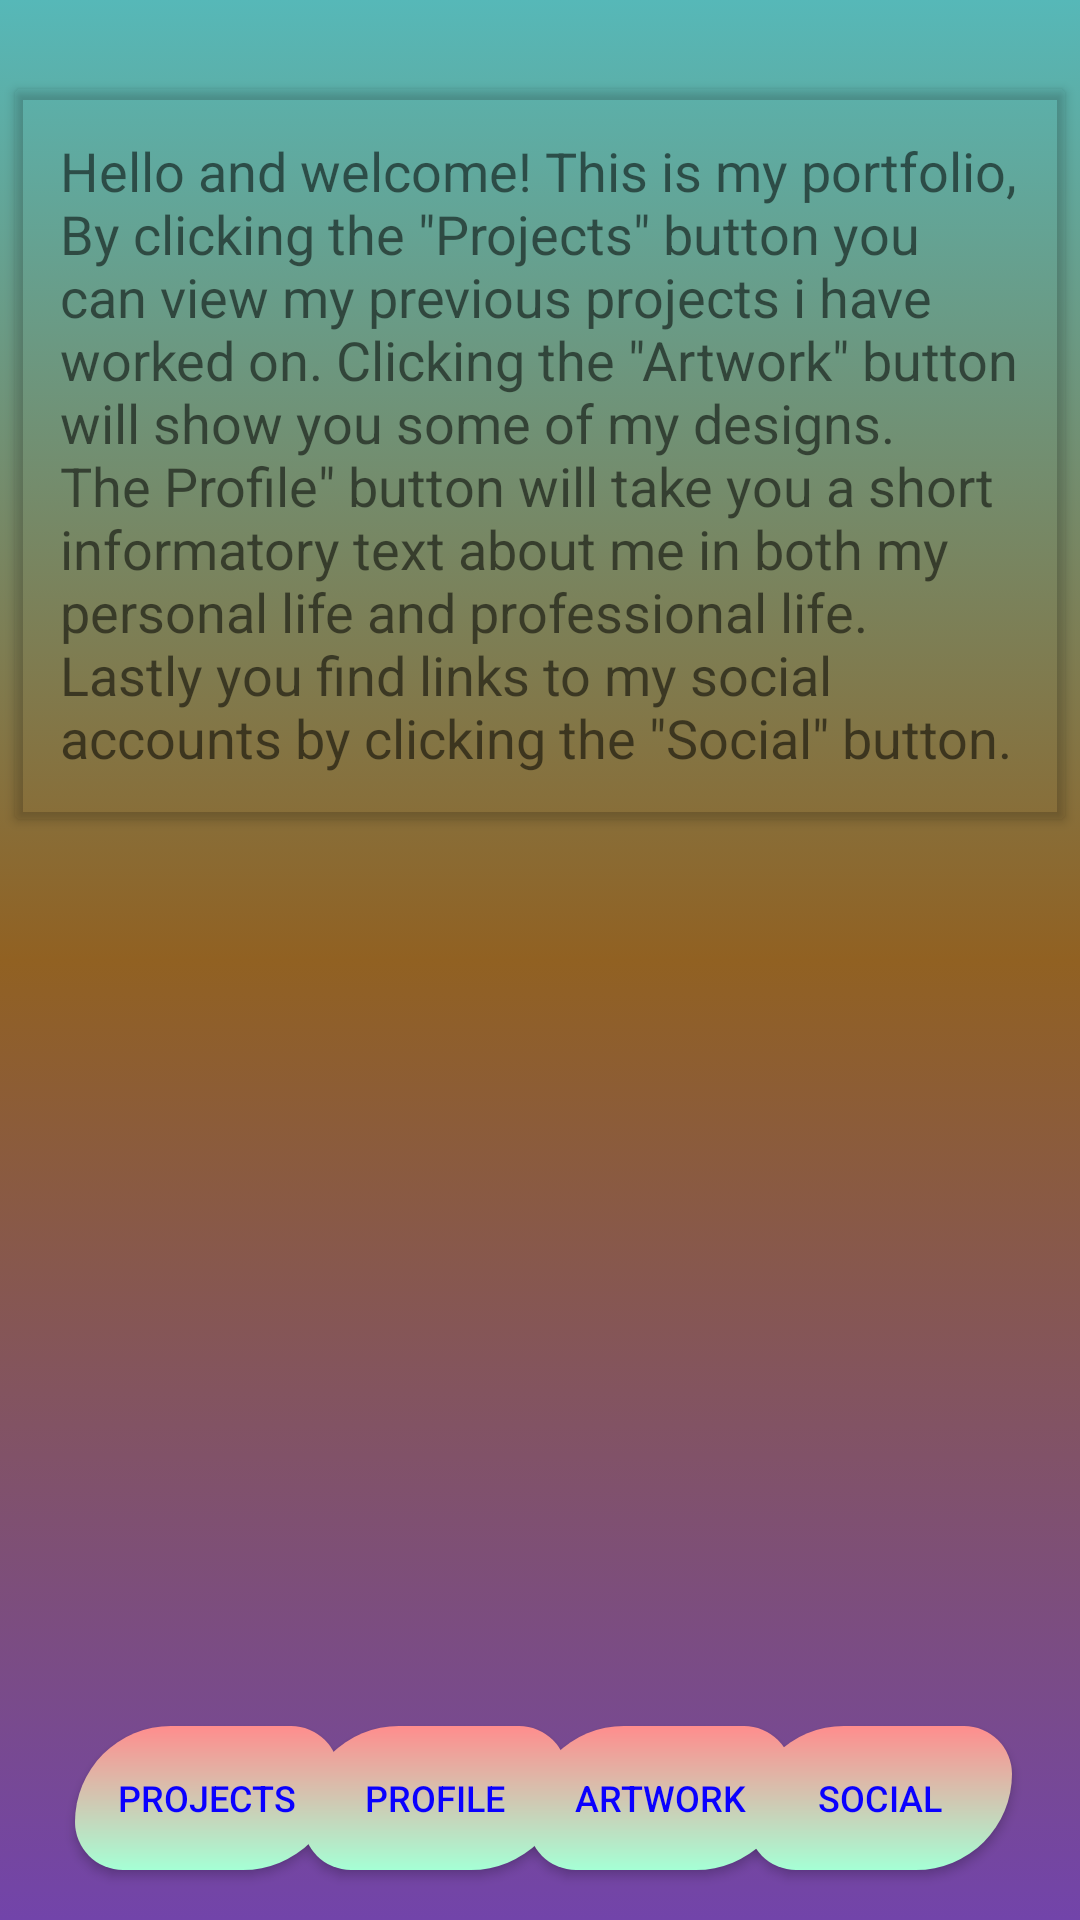

This screen was rendered from an Android layout file. Write that file and the resources it references.
<!-- AndroidManifest.xml: application theme Theme.PortfolioTwo -->
<!-- res/layout/activity_main.xml -->
<?xml version="1.0" encoding="utf-8"?>
<androidx.constraintlayout.widget.ConstraintLayout xmlns:android="http://schemas.android.com/apk/res/android"
    xmlns:app="http://schemas.android.com/apk/res-auto"
    xmlns:tools="http://schemas.android.com/tools"
    android:layout_width="match_parent"
    android:layout_height="match_parent"
    android:background="@drawable/gradient_background"
    tools:context=".MainActivity">


    <androidx.cardview.widget.CardView
        android:layout_width="match_parent"
        android:layout_height="wrap_content"
        android:padding="5dp"
        android:layout_margin="5dp"
        app:cardBackgroundColor="@android:color/transparent"
        app:layout_constraintBottom_toBottomOf="parent"
        app:layout_constraintEnd_toEndOf="parent"
        app:layout_constraintHorizontal_bias="0.0"
        app:layout_constraintStart_toStartOf="parent"
        app:layout_constraintTop_toTopOf="parent"
        app:layout_constraintVertical_bias="0.064">

        <TextView
            android:layout_width="match_parent"
            android:layout_height="wrap_content"
            android:padding="15dp"
            android:text="@string/Instruktions_main_page"
            android:textSize="18sp"
            app:layout_constraintBottom_toBottomOf="parent"
            app:layout_constraintEnd_toEndOf="parent"
            app:layout_constraintStart_toStartOf="parent"
            app:layout_constraintTop_toTopOf="parent" />
    </androidx.cardview.widget.CardView>

    <Button
        android:id="@+id/btn_project"
        android:layout_width="wrap_content"
        android:layout_height="wrap_content"
        android:layout_marginStart="5dp"
        android:background="@drawable/button_design"
        android:text="@string/Project_information"
        android:textColor="@color/blue"
        android:textSize="12sp"
        app:layout_constraintBottom_toBottomOf="parent"
        app:layout_constraintEnd_toEndOf="parent"
        app:layout_constraintHorizontal_bias="0.075"
        app:layout_constraintStart_toStartOf="parent"
        app:layout_constraintTop_toTopOf="parent"
        app:layout_constraintVertical_bias="0.972" />

    <Button
        android:id="@+id/btn_profile"
        android:layout_width="wrap_content"
        android:layout_height="wrap_content"
        android:layout_marginStart="5dp"
        android:background="@drawable/button_design"
        android:text="@string/Profile_information"
        android:textColor="@color/blue"
        android:textSize="12sp"
        app:layout_constraintBottom_toBottomOf="parent"
        app:layout_constraintEnd_toEndOf="parent"
        app:layout_constraintHorizontal_bias="0.359"
        app:layout_constraintStart_toStartOf="parent"
        app:layout_constraintTop_toTopOf="parent"
        app:layout_constraintVertical_bias="0.972" />

    <Button
        android:id="@+id/btn_graphic"
        android:layout_width="wrap_content"
        android:layout_height="wrap_content"
        android:layout_marginStart="5dp"
        android:background="@drawable/button_design"
        android:text="@string/Art_information"
        android:textColor="@color/blue"
        android:textSize="12sp"
        app:layout_constraintBottom_toBottomOf="parent"
        app:layout_constraintEnd_toEndOf="parent"
        app:layout_constraintHorizontal_bias="0.64"
        app:layout_constraintStart_toStartOf="parent"
        app:layout_constraintTop_toTopOf="parent"
        app:layout_constraintVertical_bias="0.972" />

    <Button

        android:id="@+id/btn_social"
        android:layout_width="wrap_content"
        android:layout_height="wrap_content"
        android:layout_marginStart="5dp"
        android:layout_marginEnd="5dp"
        android:background="@drawable/button_design"
        android:text="@string/Social_information"
        android:textColor="@color/blue"
        android:textSize="12sp"
        app:layout_constraintBottom_toBottomOf="parent"
        app:layout_constraintEnd_toEndOf="parent"
        app:layout_constraintHorizontal_bias="0.932"
        app:layout_constraintStart_toStartOf="parent"
        app:layout_constraintTop_toTopOf="parent"
        app:layout_constraintVertical_bias="0.972" />




</androidx.constraintlayout.widget.ConstraintLayout>
<!-- resources referenced by this layout -->
<resources>
  <color name="blue">#0A00FF</color>
  <!-- drawable button_design (drawable) -->
  <?xml version="1.0" encoding="utf-8"?>
  <shape xmlns:android="http://schemas.android.com/apk/res/android">
  
      <corners
          android:bottomLeftRadius="20dp"
          android:bottomRightRadius="40dp"
          android:topLeftRadius="40dp"
          android:topRightRadius="20dp" />
      <gradient
          android:angle="90"
          android:endColor="#FF8D8D"
          android:startColor="#A5FFD5" >
  
      </gradient>
  </shape>
  <!-- drawable gradient_background (drawable) -->
  <?xml version="1.0" encoding="utf-8"?>
  <selector xmlns:android="http://schemas.android.com/apk/res/android">
      <item>
          <shape>
              <gradient android:angle="90"
                  android:startColor="#7244AA"
                  android:centerColor="#916122"
                  android:endColor="#56B8B8"
                  android:type="linear">
  
  
              </gradient>
          </shape>
      </item>
  </selector>
  <string name="Art_information">Artwork</string>
  <string name="Instruktions_main_page"> Hello and welcome!
  This is my portfolio,
  By clicking the \"Projects\" button you can view my previous projects i have worked on.
  Clicking the \"Artwork\" button will show you some of my designs.
  The "Profile\" button will take you a short informatory text about me in both my personal life and professional life.
  Lastly you find links to my social accounts by clicking the \"Social\" button. </string>
  <string name="Profile_information">Profile</string>
  <string name="Project_information">Projects</string>
  <string name="Social_information">Social</string>
  <style name="Theme.PortfolioTwo" parent="Base.Theme.PortfolioTwo" />
  <style name="Base.Theme.PortfolioTwo" parent="Theme.AppCompat.Light.NoActionBar">
          
          
      </style>
</resources>
